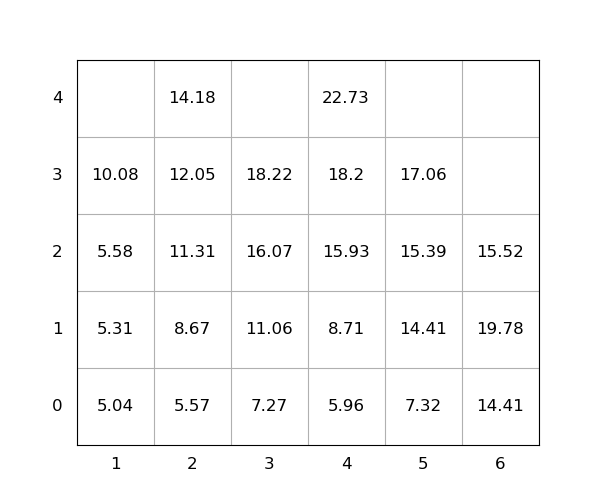

The table this chart was drawn from, first rows:
idx, loc_x, loc_y, loc_z, weight, seq, emerg, reloc, size(ft)
1, 3, 0, 0, 7.27, 1, 0, 0, 20
2, 6, 0, 0, 14.41, 2, 0, 0, 20
3, 3, 0, 1, 11.06, 3, 0, 0, 20
4, 4, 0, 0, 5.96, 4, 0, 0, 20
5, 4, 0, 1, 8.71, 5, 0, 0, 20
6, 2, 0, 0, 5.57, 6, 0, 0, 20
7, 6, 0, 1, 19.78, 7, 0, 1.0, 20
8, 2, 0, 1, 8.67, 8, 0, 0, 20
9, 3, 0, 2, 16.07, 9, 0, 0, 20
10, 4, 0, 2, 15.93, 10, 0, 0, 20
11, 6, 0, 2, 15.52, 11, 0, 1.0, 20
12, 2, 0, 2, 11.31, 12, 0, 0, 20
13, 4, 0, 3, 18.2, 13, 0, 0, 20
14, 4, 0, 4, 22.73, 14, 0, 0, 20
15, 2, 0, 3, 12.05, 15, 0, 0, 20
16, 5, 0, 0, 7.32, 16, 0, 0, 20
17, 3, 0, 3, 18.22, 17, 0, 0, 20
18, 1, 0, 0, 5.04, 18, 0, 0, 20
19, 5, 0, 1, 14.41, 19, 0, 0, 20
20, 1, 0, 1, 5.31, 20, 0, 0, 20
21, 1, 0, 2, 5.58, 21, 0, 0, 20
22, 1, 0, 3, 10.08, 22, 0, 0, 20
23, 5, 0, 2, 15.39, 23, 0, 0, 20
24, 2, 0, 4, 14.18, 24, 0, 0, 20
25, 5, 0, 3, 17.06, 25, 0, 0, 20
